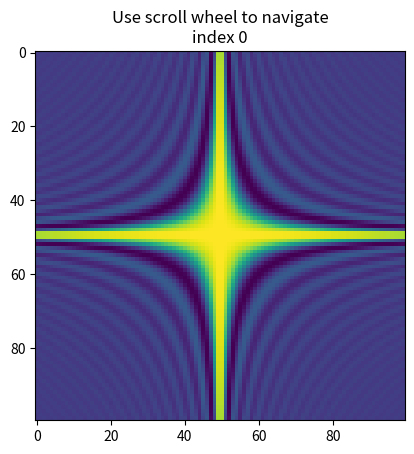

Recreate this plot in Python.
import numpy as np
import matplotlib.pyplot as plt


xmin = -1
xmax = 1
ymin = -1
ymax = 1


class IndexTracker:
    def __init__(self, ax, X):
        self.index = 0
        self.X = X
        self.ax = ax
        self.im = ax.imshow(self.X[:, :, self.index])

        # 描画範囲取得
        self.xmin, self.xmax = self.ax.get_xlim()
        self.ymin, self.ymax = self.ax.get_ylim()

        # key state
        self.shift_key = False
        self.ctrl_key = False
        self.update()

    def on_scroll(self, event):
        print(event.button, event.step)
        increment = 1 if event.button == 'up' else -1
        max_index = self.X.shape[-1] - 1
        self.index = np.clip(self.index + increment, 0, max_index)

        print(f"shift_key: {self.shift_key}    ctrl_key:{self.ctrl_key}")
        self.update(increment)

    def on_press(self, event):
        print('press', event.key)
        if event.key == 'shift':
            self.shift_key = True
        if event.key == "control":
            self.ctrl_key = True

    def on_release(self, event):
        print('release', event.key)
        if event.key == 'shift':
            self.shift_key = False
        if event.key == "control":
            self.ctrl_key = False

    def update(self, increment=0):
        self.im.set_data(self.X[:, :, self.index])
        self.ax.set_title(
            f'Use scroll wheel to navigate\nindex {self.index}')

        # 描画範囲変更
        self.xmin += increment
        self.xmax -= increment
        self.ymin -= increment
        self.ymax += increment
        self.ax.set_xlim(self.xmin, self.xmax)
        self.ax.set_ylim(self.ymin, self.ymax)
        print(f"xlim: {[self.xmin, self.xmax]}",
              f"ylim: {[self.ymin, self.ymax]}")

        self.im.axes.figure.canvas.draw()


x, y, z = np.ogrid[-10:10:100j, -10:10:100j, 1:10:20j]
X = np.sin(x * y * z) / (x * y * z)

fig, ax = plt.subplots()
# create an IndexTracker and make sure it lives during the whole
# lifetime of the figure by assigning it to a variable
tracker = IndexTracker(ax, X)

fig.canvas.mpl_connect('scroll_event', tracker.on_scroll)
fig.canvas.mpl_connect('key_press_event', tracker.on_press)
fig.canvas.mpl_connect('key_release_event', tracker.on_release)
plt.show()
